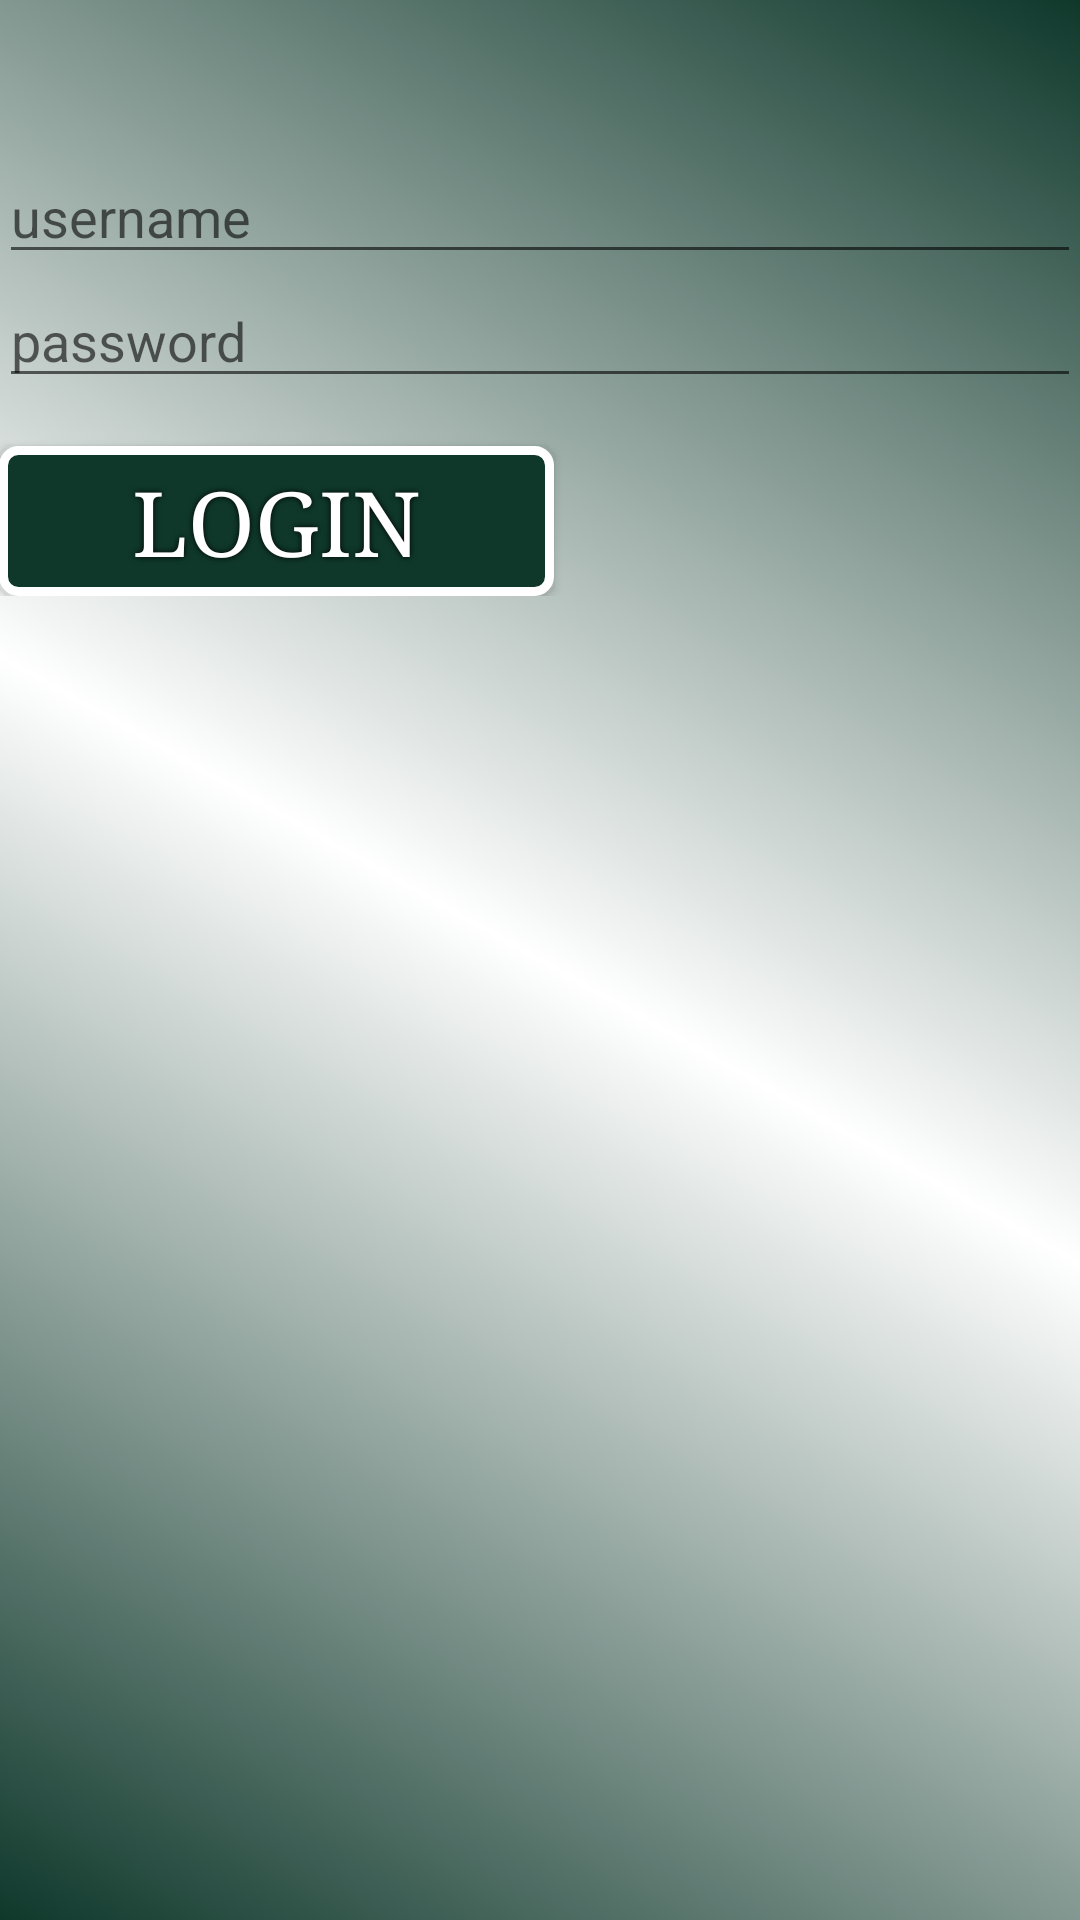

The Android layout XML behind this screen, and the referenced resources:
<!-- AndroidManifest.xml: application theme AppTheme -->
<!-- res/layout/activity_login.xml -->
<LinearLayout xmlns:android="http://schemas.android.com/apk/res/android"
    xmlns:tools="http://schemas.android.com/tools"
    android:layout_width="match_parent"
    android:layout_height="match_parent"
    android:gravity="center_horizontal"
    android:orientation="vertical"
    android:paddingBottom="@dimen/activity_vertical_margin"
    android:paddingLeft="@dimen/activity_horizontal_margin"
    android:paddingRight="@dimen/activity_horizontal_margin"
    android:paddingTop="@dimen/activity_vertical_margin"
    tools:context="lingua.controllers.Login"
    android:background="@drawable/gradient">

    
    <ProgressBar
        android:id="@+id/login_progress"
        style="?android:attr/progressBarStyleLarge"
        android:layout_width="wrap_content"
        android:layout_height="wrap_content"
        android:layout_marginBottom="8dp"
        android:visibility="gone" />

    <ScrollView
        android:id="@+id/login_form"
        android:layout_width="match_parent"
        android:layout_height="match_parent">

        <LinearLayout
            android:id="@+id/email_login_form"
            android:layout_width="match_parent"
            android:layout_height="wrap_content"
            android:orientation="vertical"
            android:weightSum="1">

            <TextView
                android:id="@+id/error"
                android:layout_width="match_parent"
                android:layout_height="wrap_content"
                android:layout_weight="1.25"
                android:ems="10"
                android:height="50dp"
                android:text=""
                android:textSize="12sp"
                android:textColor="@color/red" />

            <android.support.design.widget.TextInputLayout
                android:layout_width="match_parent"
                android:layout_height="wrap_content">

            </android.support.design.widget.TextInputLayout>

            <android.support.design.widget.TextInputLayout
                android:layout_width="match_parent"
                android:layout_height="wrap_content">

            </android.support.design.widget.TextInputLayout>

            <EditText
                android:id="@+id/username"
                android:layout_width="match_parent"
                android:layout_height="wrap_content"
                android:hint="username"
                android:imeActionId="@+id/username"
                android:imeActionLabel="@string/action_sign_in_short"
                android:imeOptions="actionUnspecified"
                android:inputType="text"
                android:maxLength="12"
                android:maxLines="1"
                android:singleLine="true" />

            <EditText
                android:id="@+id/password"
                android:layout_width="match_parent"
                android:layout_height="wrap_content"
                android:hint="password"
                android:imeActionId="@+id/login"
                android:imeActionLabel="@string/action_sign_in_short"
                android:imeOptions="actionUnspecified"
                android:inputType="textPassword"
                android:maxLength="12"
                android:maxLines="1"
                android:singleLine="true" />

            <Button
                android:id="@+id/addUser"
                android:fontFamily="serif"
                android:text="LogIn"
                android:textColor="#FFFFFF"
                android:textSize="30sp"
                android:layout_width="185dp"
                android:layout_height="50dp"
                android:background="@drawable/button"
                android:shadowColor="#000000"
                android:shadowDx="0"
                android:shadowDy="0"
                android:shadowRadius="5"
                android:layout_marginTop="16dp"
                android:layout_weight="2.69"

                />



        </LinearLayout>
    </ScrollView>
</LinearLayout>
<!-- resources referenced by this layout -->
<resources>
  <color name="red">#FF0000</color>
  <!-- drawable button (drawable) -->
  <?xml version="1.0" encoding="utf-8"?>
  <shape xmlns:android="http://schemas.android.com/apk/res/android" android:shape="rectangle" >
      <corners
          android:radius="5dp"
          />
      <solid
          android:color="@color/hunterGrn"
          />
      <padding
          android:left="0dp"
          android:top="0dp"
          android:right="0dp"
          android:bottom="0dp"
          />
      <size
          android:width="270dp"
          android:height="60dp"
          />
      <stroke
          android:width="3dp"
          android:color="@color/white"
          />
  </shape>
  <!-- drawable gradient (drawable) -->
  <?xml version="1.0" encoding="utf-8"?>
  <shape xmlns:android="http://schemas.android.com/apk/res/android"
      android:shape="rectangle">
      
      <gradient
          android:startColor="@color/hunterGrn"
          android:centerColor="@color/white"
          android:endColor="@color/hunterGrn"
          android:angle="45" />
  </shape>
  <string name="action_sign_in_short">Sign in</string>
  <style name="AppTheme" parent="Theme.AppCompat.Light.DarkActionBar">
          
          <item name="colorPrimary">@color/hunterGrn</item>
          <item name="colorPrimaryDark">@color/white</item>
          <item name="colorAccent">@color/gray</item>
          <item name="windowActionBar">false</item>
          <item name="windowNoTitle">true</item>
          <item name="android:windowFullscreen">true</item>
  
      </style>
  <color name="hunterGrn">#0F382B</color>
  <color name="white">#ffffff</color>
  <color name="gray">#5F6954</color>
</resources>
